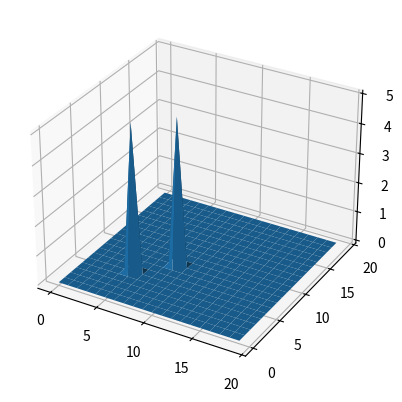
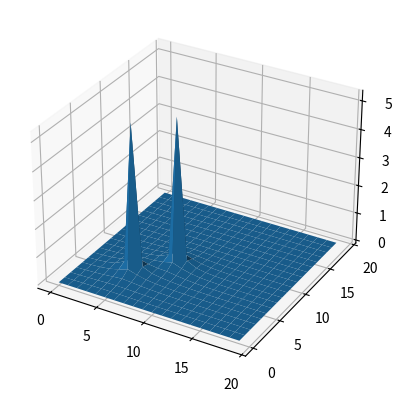
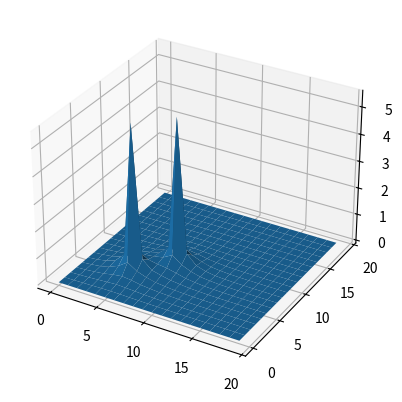
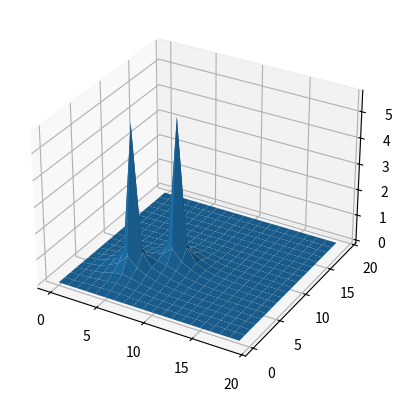
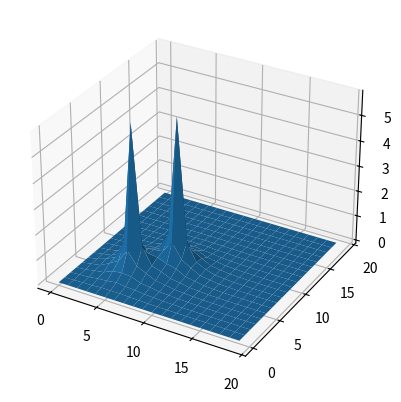
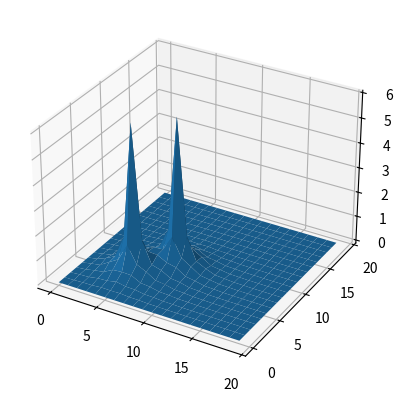
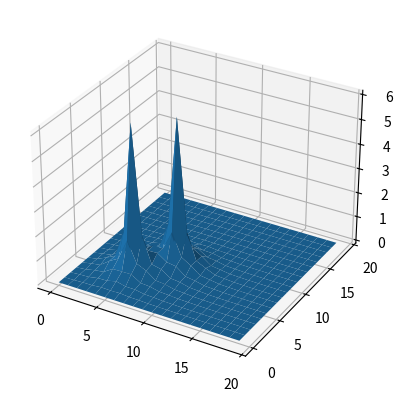
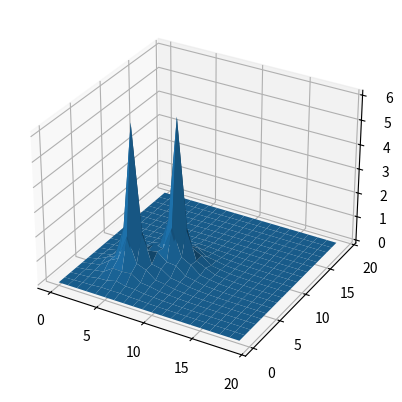
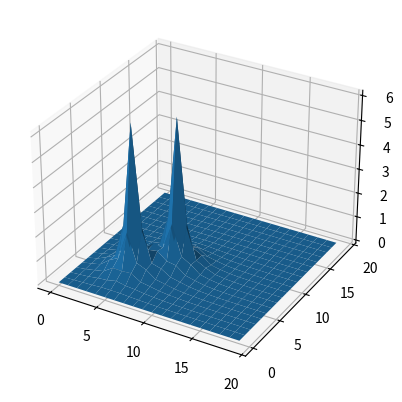

Here is the Python script that generated these plots, in order:
"""Module that provides some functionality for calculating
polute spreading

There will be next measures:
    time m,
    mass in mKg,
    length in meters.
"""


import numpy as np
import matplotlib.pyplot as plt
from matplotlib import cm
from matplotlib.ticker import LinearLocator


def get_drain_characteristic_function(u_critical: float=0):
    def my_function(u: float):
        if u < u_critical:
            return 0

        return 1
        
    return my_function


class PoluteProcessInspector:
    """Class that provides functionality of predicting
    future state of my predefined process
    """
    # TODO: border_val and start_value not supported now
    def __init__(self, area_size: np.ndarray, partion: list,
                 k_1: float, k_2: float,
                 drain_characteristic, sourse: float
                 #  border_val: int=0, start_value: int=0,
                ):
        self.area_size = area_size
        self.partion = partion
        self.k_1 = k_1
        self.k_2 = k_2
        self.dx = area_size[0] / partion[0]
        self.dy = area_size[1] / partion[1]
        self.dt = 0.5 * pow(min(self.dx, self.dx), 2)
        self.drain_ch = drain_characteristic
        self.sourse = sourse

        self._build_table()

        # # TODO: that part might be in the solvation function
        # self._tables = list()
        # self._tables.append(self.current_table())

    def print_info(self)-> None:
        """Print all neseesary information for you
        to check the development of the class
        
        Returns:
            None
        """
        print(f"area_size: {self.area_size}")
        print(f"partion: {self.partion}")
        print(f"dx: {self.dx}")
        print(f"dy: {self.dy}")
        print(f"dt: {self.dt}")

    def _index_of(self, i: int, j: int) -> int:
        if i < 0 or j < 0 or i >= self.partion[0] or j >= self.partion[1]:
            raise ValueError(f"ERROR: indexes (i, j): ({i}, {j}) out of range, where range is ({self.partion})")
        
        return j * self.partion[0] + i
    
    def _double_index_of(self, index: int) -> list:
        if index < 0 or index > self.partion[0] * self.partion[1] - 1:
            raise ValueError(f"ERROR: index ({index}) out of range")
        
        j = int(index / self.partion[0])
        i = index - self.partion[0]* j

        return i, j

    def _get_start_table(self) -> np.ndarray:
        """Creates table for 0 time stamp and will be
        used when the next time stamp table will be calculated
        """
        temp_table = np.zeros(self.partion)

        return temp_table

    def _build_table(self) -> None:
        self.current_table = self._get_start_table()

    def set_value(self, x: int, y: int, value: float) -> None:
        self.current_table[x, y] = value

    def create_next_table_non_clear_scheme(self) -> None:
        A, b = self._create_diff_system()
        X = self._solve_equation(A, b)

        X = np.absolute(X)

        self.current_table = self.current_table + np.reshape(X, self.partion)

    def create_next_table_clear_scheme(self) -> None:
        """Creates table on the next time point
        where clear scheme is used
        """
        temp_table = self._get_start_table()
        
        for i in range(1, self.partion[0]-1):
            for j in range(1, self.partion[1]-1):
                temp_table[i, j] = (1 - self.k_1 * 2 * self.dt / (self.dx * self.dx) - self.k_2 * 2 * self.dt / (self.dy * self.dy)) * self.current_table[i, j]\
                    + self.k_1 * self.dt / (self.dx * self.dx) * (self.current_table[i+1, j] + self.current_table[i-1, j])\
                    + self.k_2 * self.dt / (self.dy * self.dy) * (self.current_table[i, j+1] + self.current_table[i, j-1])\
                    # - 1 / (2) * (self.current_table[i+1, j] * self.drain_ch(self.current_table[i+1, j]) - self.current_table[i-1, j] * self.drain_ch(self.current_table[i-1, j]))\
                    # - 1 / (2) * (self.current_table[i, j+1] * self.drain_ch(self.current_table[i, j+1]) - self.current_table[i, j-1] * self.drain_ch(self.current_table[i, j-1]))

        self.current_table = temp_table

    def print_curent_table(self) -> None:
        """Print curent table in the console
        """
        print(self.current_table)

    def plot_curent_table(self) -> None:
        """Plot curent table
        """
        self.plot_table(self.current_table)

    def plot_table(self, table: np.ndarray) -> None:
        """Plot gieven table
        """
        ax = plt.figure().add_subplot(projection='3d')
        # fig, ax = plt.subplots(subplot_kw={"projection": "3d"})

        # Make data.
        X = np.arange(0, self.partion[0], 1)
        Y = np.arange(0, self.partion[1], 1)
        X, Y = np.meshgrid(X, Y)
        Z = table

        # Plot the surface.
        surf = ax.plot_surface(X, Y, Z, linewidth=0)

        # Plot projections of the contours for each dimension.  By choosing offsets
        # that match the appropriate axes limits, the projected contours will sit on
        # the 'walls' of the graph.
        # ax.contour(X, Y, Z, zdir='z', offset=-100, cmap='coolwarm')
        # ax.contour(X, Y, Z, zdir='x', offset=-40, cmap='coolwarm')
        # ax.contour(X, Y, Z, zdir='y', offset=40, cmap='coolwarm')

        # ax.set(xlim=(0, 20), ylim=(0, 20), zlim=(-10, 10),
        #     xlabel='X', ylabel='Y', zlabel='Z')

        plt.show()

    def _create_diff_system(self, l_val: float=0.5) -> np.ndarray:
        """TODO: write comment
        """
        n = self.partion[0] * self.partion[1]
        
        # rename some long functions
        ct = self.current_table
        iof = self._index_of
        
        A = np.zeros((n, n))
        b = np.zeros((n))

        # fill lines corresponded to border points
        for i in range(self.partion[0]):
            for j in [0, self.partion[1] - 1]:
                A[iof(i=i, j=j), iof(i=i, j=j)] = 1
        
        for i in [0, self.partion[0] - 1]:
            for j in range(self.partion[1]):
                A[iof(i=i, j=j), iof(i=i, j=j)] = 1

        # Fill central elements
        for i in range(1, self.partion[0] - 1):
            for j in range(1, self.partion[1] - 1):
                cur_line = iof(i=i, j=j)
                
                b[cur_line] = l_val * self.dt * ((ct[i-1, j] - 2*ct[i, j] + ct[i+1, j])/(self.dx * self.dx)\
                    + (ct[i, j-1] - 2*ct[i, j] + ct[i, j+1])/(self.dy * self.dy))\
                    + ct[i, j] + ct[i, j] * self.drain_ch(ct[i, j]) * self.dt + self.sourse * self.dt

                A[cur_line, iof(i=i, j=j)] = 1 + self.drain_ch(ct[i, j]) * self.dt + 2 * (1 - l_val) * self.dt * (self.k_1/pow(self.dx, 2) + self.k_1/pow(self.dy, 2))
                A[cur_line, iof(i=i-1, j=j)] = (1 - l_val) * self.k_1 * self.dt / pow(self.dx, 2)
                A[cur_line, iof(i=i+1, j=j)] = A[cur_line, iof(i=i-1, j=j)]
                A[cur_line, iof(i=i, j=j-1)] = (1 - l_val) * self.k_2 * self.dt / pow(self.dy, 2)
                A[cur_line, iof(i=i, j=j+1)] = A[cur_line, iof(i=i, j=j-1)]

        return A, b

    def _solve_equation(self, A: np.ndarray, b: np.ndarray) -> np.ndarray:
        """If X that AX = b exists, then return X
        """
        # TODO: write my own algorithm
        X = np.linalg.solve(A, b)
        
        return X

    def _forvard_gaus(self, matrix: np.ndarray) -> np.ndarray:
        """ first step in gaus algorithm.
        Args:
            TODO: write the comment

        Returns:
            np.ndarray: matrix with zeros below diagonal line 
        """
        # TODO: rewrite old code
        if matrix.shape()[0] != matrix.shape()[1]:
            raise ValueError(f"Matrix must be square but {matrix.shape()} was gieven")

        temp_matrix = np.array(matrix, copy=True)
        places = [i for i in range(matrix)]

        for i in range(min(min(self.partion) + 1)):  # i - is column id, but will be used as diagonal index
            if temp_matrix[i][i] == 0:
                l = i + 1
                while temp_matrix[i][i] == 0 and l < len(temp_matrix):
                    if temp_matrix[l][i] == 1:
                        places[i], places[l] = places[l], places[i]
                        temp_matrix[i], temp_matrix[l] = temp_matrix[l], temp_matrix[i]

                        # for c in range(i, len(temp_matrix[0])):
                        #     temp_matrix[i][c] = (temp_matrix[l][c] + temp_matrix[i][c]) % 2

                    l += 1

            for l in range(i+1, len(temp_matrix)):
                if temp_matrix[l][i] == 1:
                    for c in range(i, len(temp_matrix[0])):
                        temp_matrix[l][c] = (temp_matrix[l][c] + temp_matrix[i][c]) % 2

        return temp_matrix, places


def main():
    area_size = np.array([1, 1])
    # partion = 4, 4
    partion = 20, 20
    k_1 = 10
    k_2 = 10
    u_cr = 12
    drain_characteristic = get_drain_characteristic_function(u_critical=u_cr)
    sourse = 5

    John = PoluteProcessInspector(area_size=area_size, partion=partion,
                                  k_1=k_1, k_2=k_2,
                                  drain_characteristic=drain_characteristic, sourse=sourse)
    
    John.print_info()
    John.set_value(x=5, y=5, value=sourse)
    John.set_value(x=8, y=8, value=sourse)
    # John.set_value(x=1, y=1, value=sourse)
    # John.set_value(x=2, y=2, value=sourse)

    John.plot_curent_table()
    
    for i in range(8):
        John.create_next_table_non_clear_scheme()
        John.plot_curent_table()

if __name__ == "__main__":
    main()


